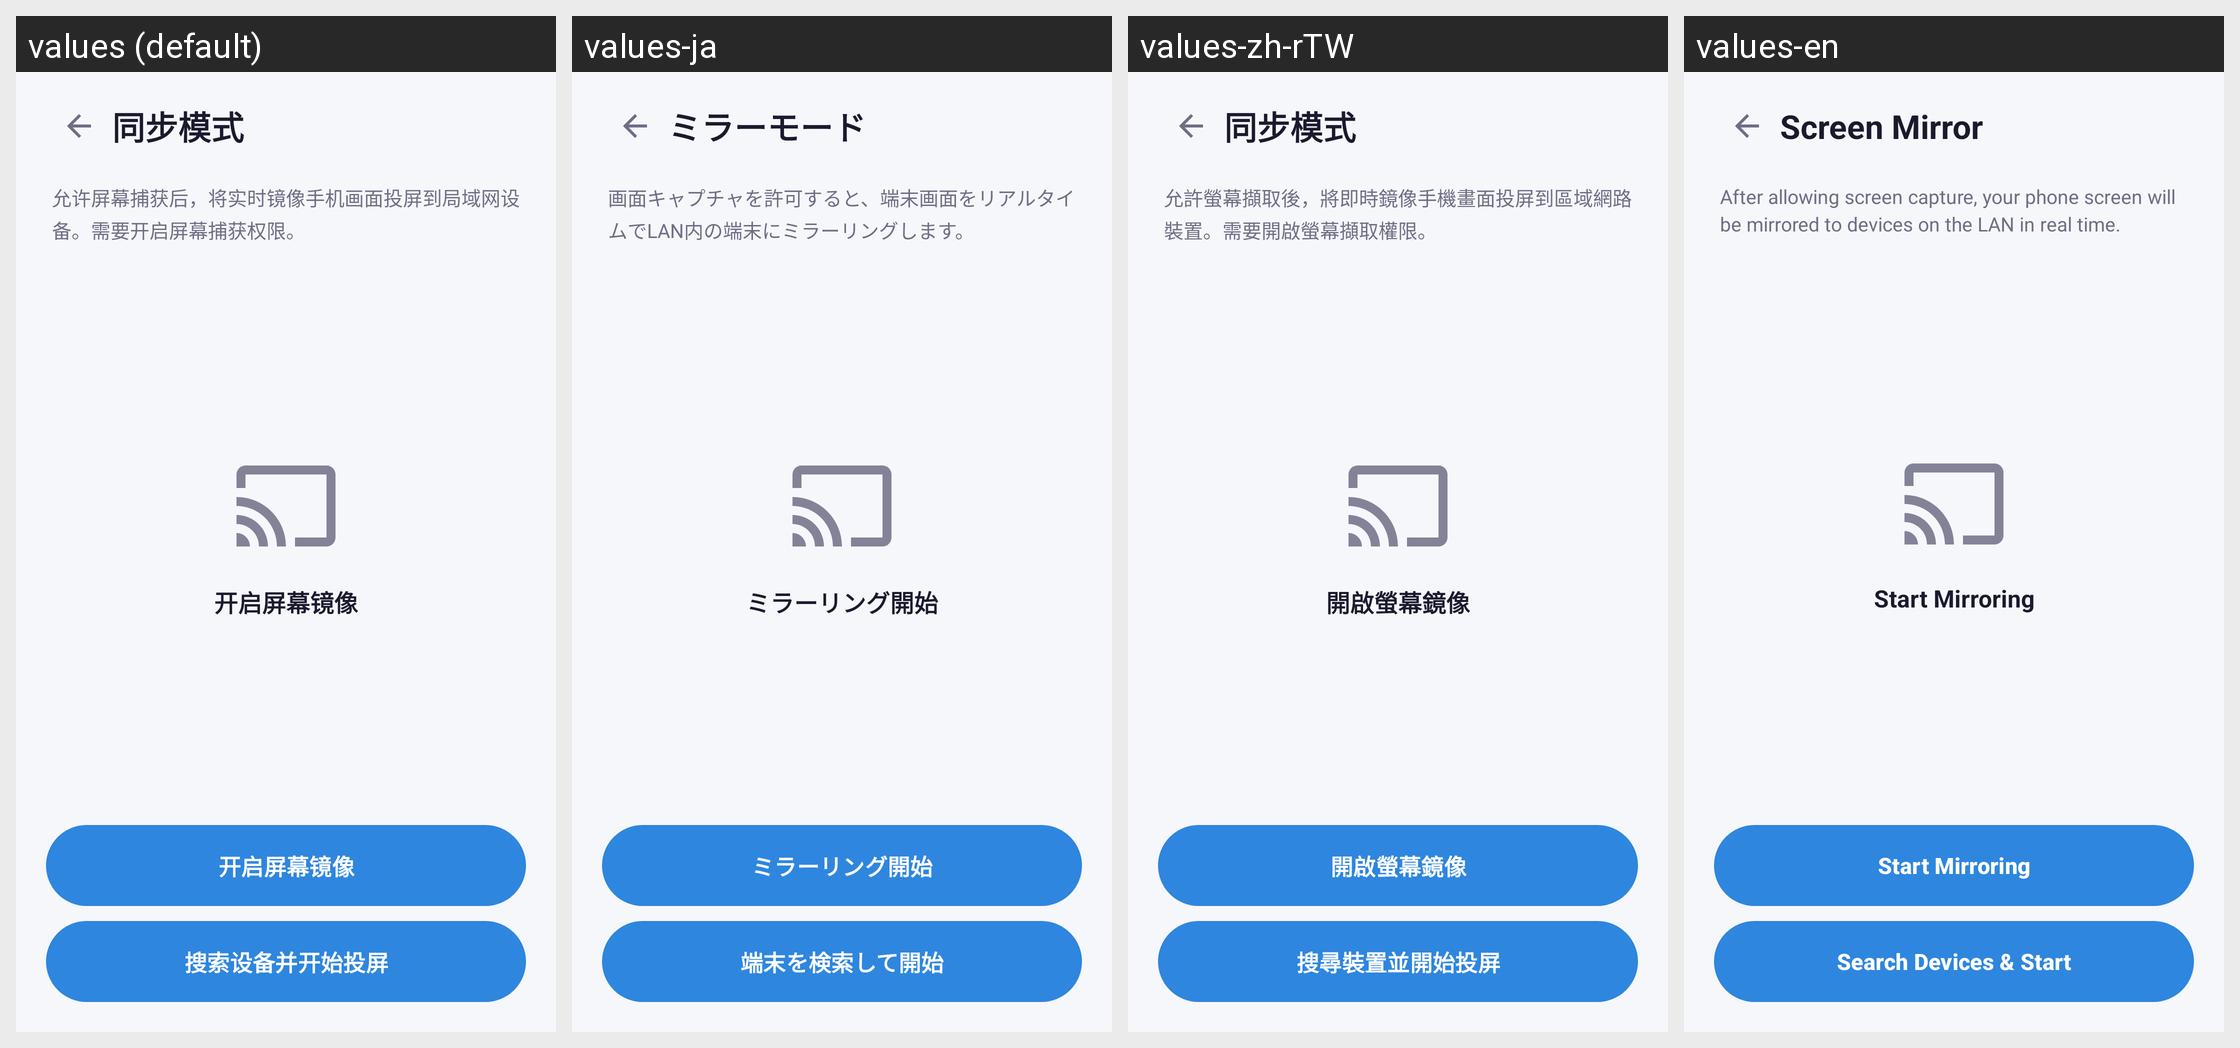

For this localized Android screen grid, give each drawn string resource with its value in every locale shown.
Android screen res/layout/activity_mirror.xml rendered under 4 locales, left to right: values (default), values-ja, values-zh-rTW, values-en. Device: Nexus 5 (rendered at 1080×1920; each locale shown at half size, 540×960, under a caption strip naming it); theme Theme.ETCAS.
Strings drawn on this screen, with the default value and each locale's value (text and hints the layout hard-codes, and strings that could not be matched under every locale, appear in the picture but are not listed):

mirror_title
  values: 同步模式
  values-ja: ミラーモード
  values-zh-rTW: 同步模式
  values-en: Screen Mirror

mirror_desc
  values: 允许屏幕捕获后，将实时镜像手机画面投屏到局域网设备。需要开启屏幕捕获权限。
  values-ja: 画面キャプチャを許可すると、端末画面をリアルタイムでLAN内の端末にミラーリングします。
  values-zh-rTW: 允許螢幕擷取後，將即時鏡像手機畫面投屏到區域網路裝置。需要開啟螢幕擷取權限。
  values-en: After allowing screen capture, your phone screen will be mirrored to devices on the LAN in real time.

mirror_start
  values: 开启屏幕镜像
  values-ja: ミラーリング開始
  values-zh-rTW: 開啟螢幕鏡像
  values-en: Start Mirroring

mirror_start_cast
  values: 搜索设备并开始投屏
  values-ja: 端末を検索して開始
  values-zh-rTW: 搜尋裝置並開始投屏
  values-en: Search Devices & Start
